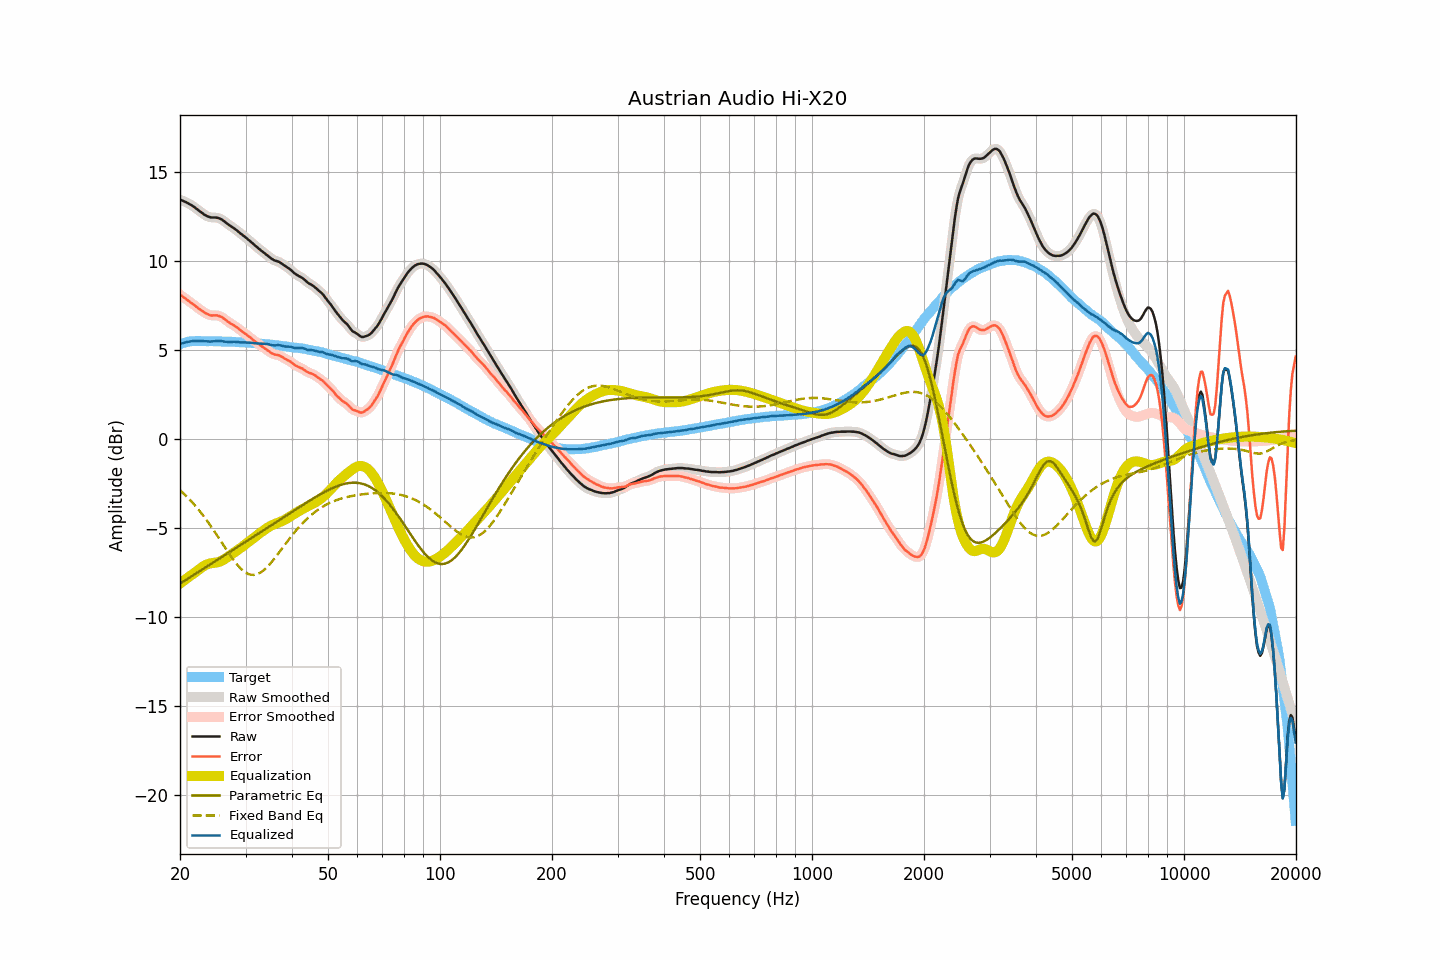

Data behind this chart, as committed beside it:
frequency, raw, smoothed, error, error_smoothed, equalization, parametric_eq, fixed_band_eq, equalized_raw, equalized_smoothed, target
20.00, 13.45, 13.45, 8.11, 8.11, -8.11, -8.12, -2.87, 5.33, 5.33, 5.34
20.20, 13.42, 13.41, 8.05, 8.05, -8.05, -8.06, -2.95, 5.37, 5.37, 5.37
20.40, 13.37, 13.38, 7.98, 7.98, -7.98, -8.01, -3.04, 5.39, 5.40, 5.40
20.61, 13.34, 13.34, 7.92, 7.92, -7.91, -7.95, -3.12, 5.42, 5.42, 5.41
20.81, 13.29, 13.29, 7.85, 7.85, -7.85, -7.89, -3.21, 5.45, 5.44, 5.44
21.02, 13.25, 13.25, 7.77, 7.78, -7.78, -7.83, -3.30, 5.46, 5.46, 5.47
21.23, 13.20, 13.20, 7.71, 7.71, -7.71, -7.78, -3.40, 5.48, 5.48, 5.48
21.44, 13.14, 13.14, 7.65, 7.65, -7.65, -7.72, -3.49, 5.50, 5.50, 5.49
21.66, 13.09, 13.09, 7.58, 7.59, -7.58, -7.66, -3.59, 5.51, 5.51, 5.50
21.87, 13.02, 13.02, 7.52, 7.52, -7.51, -7.60, -3.70, 5.51, 5.51, 5.50
22.09, 12.95, 12.95, 7.44, 7.45, -7.44, -7.55, -3.80, 5.51, 5.51, 5.51
22.31, 12.88, 12.89, 7.37, 7.38, -7.38, -7.49, -3.91, 5.51, 5.51, 5.51
22.54, 12.82, 12.82, 7.31, 7.31, -7.31, -7.43, -4.02, 5.51, 5.51, 5.51
22.76, 12.75, 12.75, 7.25, 7.24, -7.24, -7.37, -4.13, 5.51, 5.51, 5.51
22.99, 12.69, 12.68, 7.19, 7.18, -7.18, -7.32, -4.25, 5.51, 5.51, 5.50
23.22, 12.62, 12.62, 7.12, 7.12, -7.12, -7.26, -4.37, 5.49, 5.50, 5.50
23.45, 12.57, 12.56, 7.07, 7.07, -7.07, -7.20, -4.49, 5.49, 5.49, 5.50
23.69, 12.52, 12.52, 7.02, 7.02, -7.03, -7.14, -4.61, 5.48, 5.49, 5.50
23.92, 12.48, 12.48, 6.99, 6.98, -7.00, -7.09, -4.74, 5.48, 5.48, 5.50
24.16, 12.46, 12.46, 6.95, 6.96, -6.98, -7.03, -4.87, 5.48, 5.48, 5.50
24.40, 12.45, 12.45, 6.94, 6.95, -6.96, -6.97, -5.00, 5.48, 5.48, 5.50
24.65, 12.45, 12.44, 6.95, 6.95, -6.95, -6.91, -5.13, 5.49, 5.49, 5.49
24.89, 12.45, 12.44, 6.95, 6.95, -6.94, -6.86, -5.27, 5.50, 5.50, 5.49
25.14, 12.44, 12.43, 6.94, 6.94, -6.93, -6.80, -5.40, 5.51, 5.51, 5.49
25.39, 12.41, 12.41, 6.93, 6.92, -6.91, -6.74, -5.54, 5.51, 5.51, 5.49
25.65, 12.38, 12.38, 6.89, 6.89, -6.87, -6.68, -5.68, 5.50, 5.50, 5.49
25.91, 12.34, 12.33, 6.86, 6.85, -6.83, -6.63, -5.82, 5.50, 5.50, 5.48
26.16, 12.26, 12.27, 6.79, 6.79, -6.78, -6.57, -5.96, 5.48, 5.48, 5.48
26.43, 12.20, 12.20, 6.72, 6.72, -6.73, -6.51, -6.10, 5.47, 5.47, 5.48
26.69, 12.13, 12.13, 6.65, 6.65, -6.66, -6.45, -6.23, 5.46, 5.46, 5.47
26.96, 12.06, 12.06, 6.58, 6.59, -6.60, -6.40, -6.37, 5.46, 5.46, 5.47
27.23, 12.00, 12.00, 6.52, 6.52, -6.54, -6.34, -6.50, 5.46, 5.46, 5.47
27.50, 11.94, 11.94, 6.47, 6.47, -6.47, -6.28, -6.63, 5.46, 5.46, 5.47
27.77, 11.87, 11.88, 6.42, 6.41, -6.41, -6.22, -6.76, 5.46, 5.46, 5.46
28.05, 11.81, 11.81, 6.36, 6.36, -6.35, -6.16, -6.88, 5.47, 5.46, 5.46
28.33, 11.74, 11.75, 6.30, 6.30, -6.29, -6.11, -6.99, 5.46, 5.46, 5.45
28.62, 11.68, 11.67, 6.23, 6.23, -6.22, -6.05, -7.10, 5.45, 5.45, 5.44
28.90, 11.59, 11.60, 6.15, 6.16, -6.16, -5.99, -7.20, 5.43, 5.44, 5.44
29.19, 11.53, 11.53, 6.09, 6.09, -6.09, -5.93, -7.29, 5.43, 5.43, 5.43
29.48, 11.45, 11.46, 6.02, 6.02, -6.03, -5.88, -7.37, 5.43, 5.43, 5.44
29.78, 11.39, 11.39, 5.96, 5.96, -5.96, -5.82, -7.45, 5.43, 5.43, 5.43
30.08, 11.32, 11.31, 5.89, 5.89, -5.89, -5.76, -7.50, 5.43, 5.42, 5.43
30.38, 11.24, 11.24, 5.82, 5.82, -5.82, -5.70, -7.56, 5.42, 5.42, 5.41
30.68, 11.17, 11.16, 5.75, 5.76, -5.75, -5.65, -7.59, 5.42, 5.41, 5.41
30.99, 11.09, 11.09, 5.69, 5.68, -5.68, -5.59, -7.62, 5.41, 5.41, 5.40
31.30, 11.01, 11.01, 5.61, 5.61, -5.61, -5.53, -7.63, 5.40, 5.40, 5.40
31.61, 10.93, 10.93, 5.53, 5.53, -5.54, -5.47, -7.63, 5.39, 5.39, 5.40
31.93, 10.85, 10.85, 5.46, 5.46, -5.47, -5.41, -7.61, 5.38, 5.38, 5.38
32.24, 10.76, 10.77, 5.39, 5.39, -5.40, -5.36, -7.59, 5.37, 5.37, 5.37
32.57, 10.70, 10.69, 5.33, 5.33, -5.33, -5.30, -7.55, 5.37, 5.37, 5.37
32.89, 10.62, 10.62, 5.26, 5.26, -5.26, -5.24, -7.50, 5.36, 5.36, 5.37
33.22, 10.56, 10.56, 5.20, 5.20, -5.20, -5.18, -7.44, 5.36, 5.36, 5.35
33.55, 10.48, 10.48, 5.13, 5.14, -5.13, -5.12, -7.37, 5.35, 5.35, 5.35
33.89, 10.42, 10.42, 5.08, 5.08, -5.07, -5.06, -7.29, 5.35, 5.35, 5.34
34.23, 10.35, 10.34, 5.01, 5.01, -5.01, -5.01, -7.21, 5.34, 5.34, 5.33
34.57, 10.28, 10.27, 4.95, 4.95, -4.95, -4.95, -7.11, 5.33, 5.32, 5.32
34.92, 10.20, 10.20, 4.89, 4.89, -4.89, -4.89, -7.01, 5.30, 5.30, 5.31
35.27, 10.13, 10.13, 4.82, 4.83, -4.85, -4.83, -6.91, 5.28, 5.28, 5.30
35.62, 10.08, 10.07, 4.78, 4.78, -4.81, -4.77, -6.80, 5.27, 5.27, 5.29
35.97, 10.03, 10.03, 4.75, 4.75, -4.77, -4.71, -6.68, 5.26, 5.27, 5.28
... 635 more rows
